Run: headless pygame with SDL's dummy video driver; simulated clock (each Clock.tick advances the game by its frame time, no real sleeping); random seed 0; keys injected as events and as key.get_pressed() state; mouse plan: one left click at the window centre at the start of phase 2, then a move to the lower-right quarter at the start of phase 3.
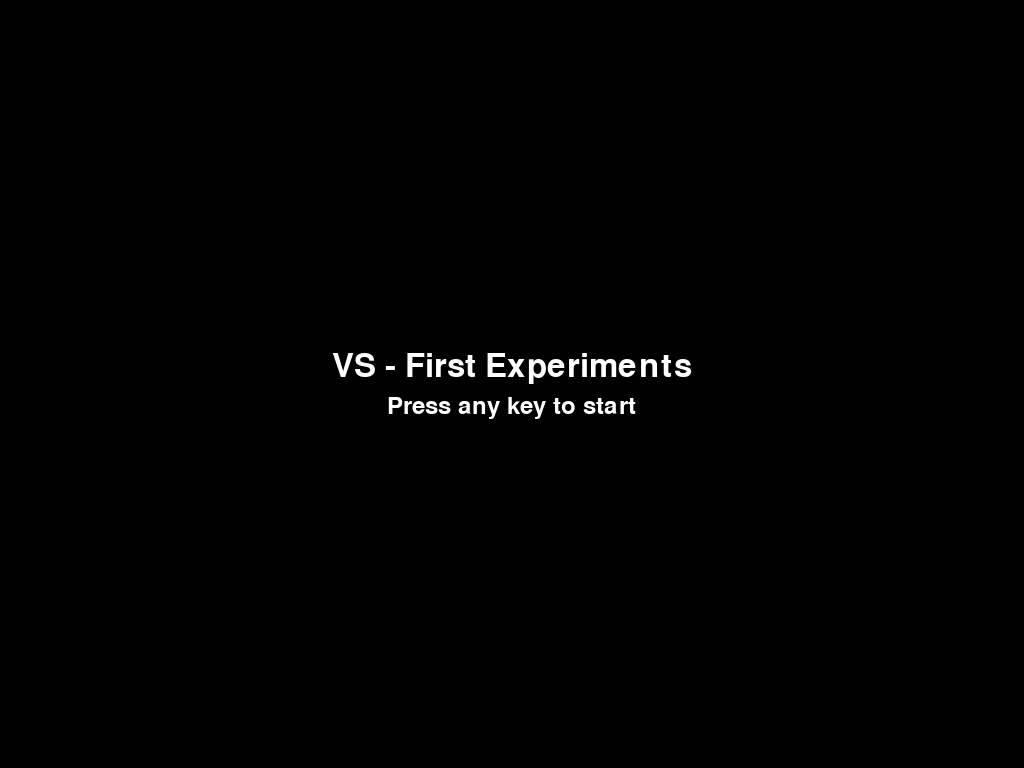
Frame 1 of 4 · flips 1–60 · no input
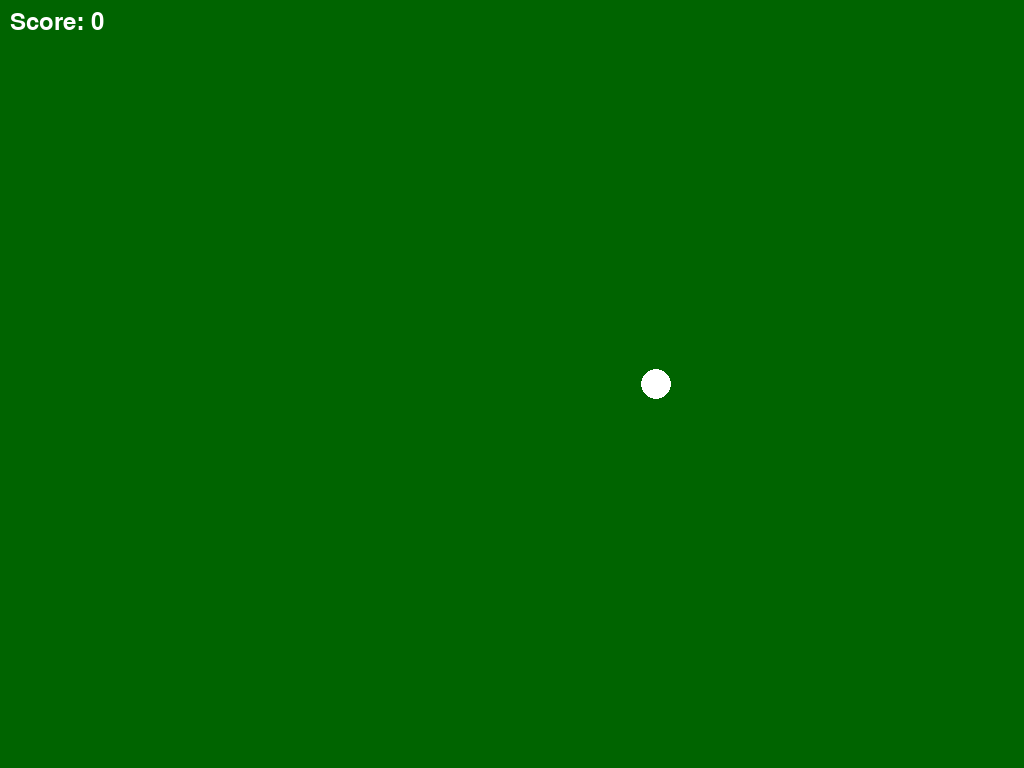
Frame 2 of 4 · flips 61–180 · clicked the window centre · tapped SPACE, RETURN · held RIGHT (→), D
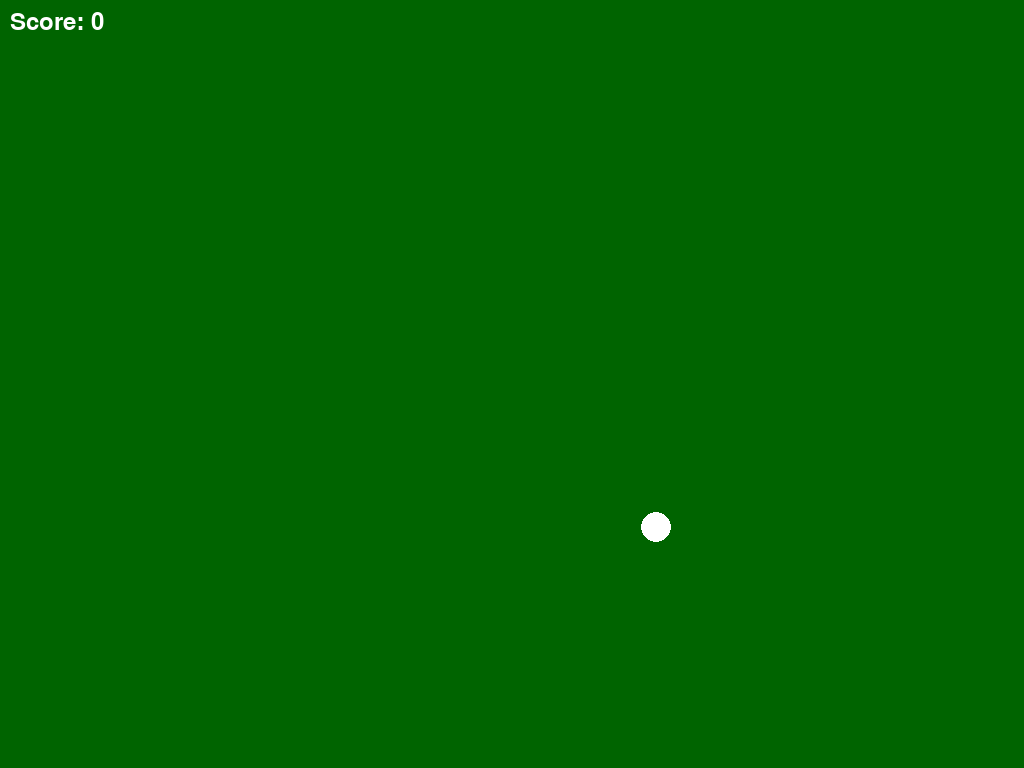
Frame 3 of 4 · flips 181–300 · moved the mouse to the lower-right quarter · held DOWN (↓), S
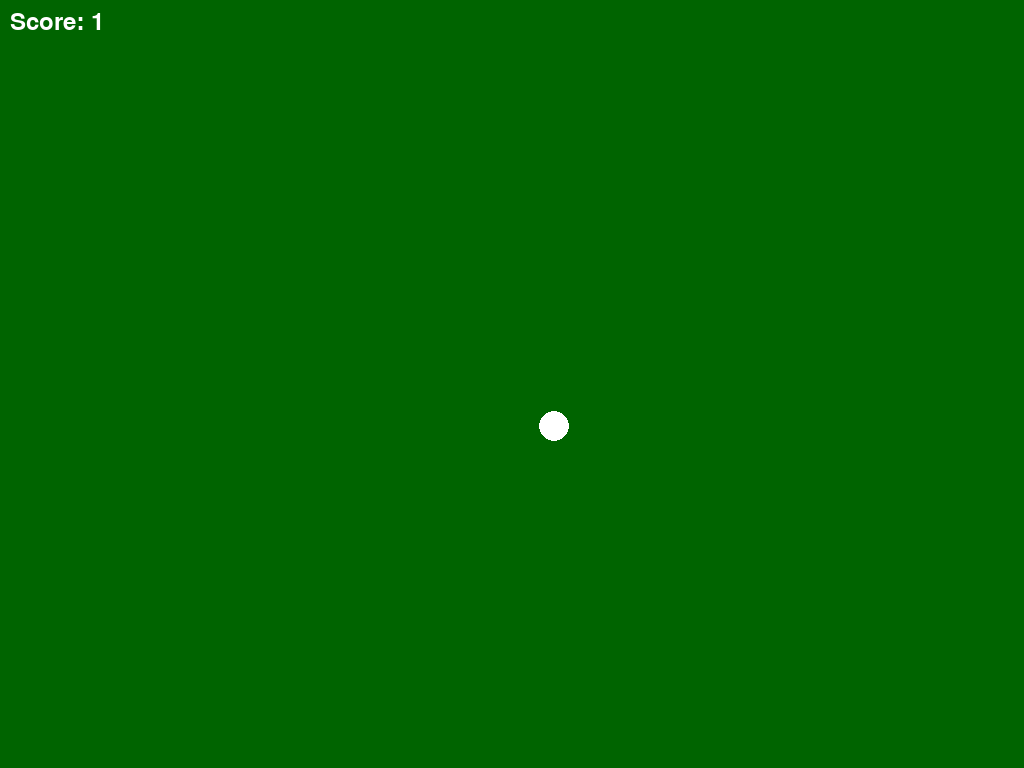
Frame 4 of 4 · flips 301–420 · held LEFT (←), A, UP (↑), W

The pygame program that drew these frames:

import pygame
import random
import math

pygame.init()

# =========================
# Configuration
# =========================
FULLSCREEN = True

if FULLSCREEN:
    infoObject = pygame.display.Info()
    WIDTH, HEIGHT = infoObject.current_w, infoObject.current_h
    screen = pygame.display.set_mode((WIDTH, HEIGHT), pygame.FULLSCREEN)
else:
    WIDTH, HEIGHT = 1280, 720
    screen = pygame.display.set_mode((WIDTH, HEIGHT))

pygame.display.set_caption("VS - First Experiments")
clock = pygame.time.Clock()

# Colors (RGB)
WHITE = (255, 255, 255)
RED   = (255, 0, 0)
GREEN = (0, 200, 0)
DARK_GREEN = (0, 100, 0)
DARK_GREY = (50, 50, 50)
BLACK = (0, 0, 0)

# Constants for player and enemy
PLAYER_SPEED = 300  # pixels per second
PLAYER_RADIUS = 15

ENEMY_SPEED = 100  # pixels per second
ENEMY_RADIUS = 10

# Event for enemy spawn
SPAWN_EVENT = pygame.USEREVENT + 1

# =========================
# Preload Fonts (for performance)
# =========================
FONT_TITLE = pygame.font.Font(None, 48)
FONT_INSTR = pygame.font.Font(None, 36)
FONT_HUD   = pygame.font.Font(None, 36)
FONT_BUTTON = pygame.font.Font(None, 36)

# =========================
# Game Classes
# =========================

class Player:
    """Class representing the player."""
    def __init__(self, pos):
        self.pos = pygame.Vector2(pos)
    
    def handle_input(self, dt):
        keys = pygame.key.get_pressed()
        movement = pygame.Vector2(0, 0)
        if keys[pygame.K_LEFT] or keys[pygame.K_a]:
            movement.x -= 1
        if keys[pygame.K_RIGHT] or keys[pygame.K_d]:
            movement.x += 1
        if keys[pygame.K_UP] or keys[pygame.K_w]:
            movement.y -= 1
        if keys[pygame.K_DOWN] or keys[pygame.K_s]:
            movement.y += 1
        if movement.length_squared() > 0:
            movement = movement.normalize() * PLAYER_SPEED * dt
            self.pos += movement

        # Restrict movement within the screen boundaries
        self.pos.x = max(PLAYER_RADIUS, min(WIDTH - PLAYER_RADIUS, self.pos.x))
        self.pos.y = max(PLAYER_RADIUS, min(HEIGHT - PLAYER_RADIUS, self.pos.y))
    
    def draw(self, surface):
        pygame.draw.circle(surface, WHITE, (int(self.pos.x), int(self.pos.y)), PLAYER_RADIUS)


class Enemy:
    """Class representing an enemy."""
    def __init__(self, pos):
        self.pos = pygame.Vector2(pos)
    
    def update(self, target_pos, dt):
        # Calculate direction towards the player
        direction = target_pos - self.pos
        if direction.length() != 0:
            direction = direction.normalize()
        self.pos += direction * ENEMY_SPEED * dt
    
    def draw(self, surface):
        pygame.draw.circle(surface, RED, (int(self.pos.x), int(self.pos.y)), ENEMY_RADIUS)


def spawn_enemy():
    """Spawn an enemy at a random position along the screen edge."""
    side = random.choice(['top', 'bottom', 'left', 'right'])
    if side == 'top':
        x = random.randint(0, WIDTH)
        y = 0
    elif side == 'bottom':
        x = random.randint(0, WIDTH)
        y = HEIGHT
    elif side == 'left':
        x = 0
        y = random.randint(0, HEIGHT)
    else:
        x = WIDTH
        y = random.randint(0, HEIGHT)
    return Enemy((x, y))

# =========================
# State Functions
# =========================

def run_main_menu():
    """Display the main menu and wait for player interaction."""
    while True:
        for event in pygame.event.get():
            if event.type == pygame.QUIT:
                return "QUIT"
            elif event.type == pygame.KEYDOWN:
                return "PLAYING"
        
        screen.fill(BLACK)
        title_text = FONT_TITLE.render("VS - First Experiments", True, WHITE)
        instr_text = FONT_INSTR.render("Press any key to start", True, WHITE)
        screen.blit(title_text, (WIDTH / 2 - title_text.get_width() / 2,
                                 HEIGHT / 2 - title_text.get_height()))
        screen.blit(instr_text, (WIDTH / 2 - instr_text.get_width() / 2,
                                 HEIGHT / 2 + 10))
        pygame.display.flip()
        clock.tick(60)


def run_game():
    """
    Active game state.
    Returns a tuple (new_state, score) – for example, ("GAME_OVER", score) or ("QUIT", score)
    """
    # Initialize player, enemy list, and score
    player = Player((WIDTH / 2, HEIGHT / 2))
    enemies = []
    score = 0
    pygame.time.set_timer(SPAWN_EVENT, 1000)  # Activate spawn timer

    running = True
    while running:
        dt = clock.tick(240) / 1000  # dt in seconds
        
        for event in pygame.event.get():
            if event.type == pygame.QUIT:
                return "QUIT", score
            elif event.type == SPAWN_EVENT:
                enemies.append(spawn_enemy())
        
        # Update player and enemies
        player.handle_input(dt)
        for enemy in enemies:
            enemy.update(player.pos, dt)
        
        # Check collisions (basic)
        for enemy in enemies:
            if (enemy.pos - player.pos).length() < PLAYER_RADIUS + ENEMY_RADIUS:
                pygame.time.set_timer(SPAWN_EVENT, 0)  # Deactivate spawn timer
                return "GAME_OVER", score
        
        # Update score (based on survival time)
        score += dt
        
        # Draw everything on the screen
        screen.fill(DARK_GREEN)
        player.draw(screen)
        for enemy in enemies:
            enemy.draw(screen)
        
        # Draw the HUD (score)
        score_text = FONT_HUD.render(f"Score: {int(score)}", True, WHITE)
        screen.blit(score_text, (10, 10))
        
        pygame.display.flip()
    
    return "QUIT", score


def run_game_over(score):
    """
    Display the game over screen with the final score.
    Returns the next state: "PLAYING" to restart or "QUIT" to exit.
    """
    # Define rectangles for the buttons
    try_again_button = pygame.Rect(WIDTH / 2 - 100, HEIGHT / 2 - 50, 200, 50)
    quit_button = pygame.Rect(WIDTH / 2 - 100, HEIGHT / 2 + 20, 200, 50)
    
    while True:
        for event in pygame.event.get():
            if event.type == pygame.QUIT:
                return "QUIT"
            elif event.type == pygame.MOUSEBUTTONDOWN:
                mouse_pos = event.pos
                if try_again_button.collidepoint(mouse_pos):
                    return "PLAYING"
                elif quit_button.collidepoint(mouse_pos):
                    return "QUIT"
        
        # Draw the game over screen
        screen.fill(DARK_GREY)
        title_text = FONT_TITLE.render("Game Over", True, WHITE)
        score_text = FONT_BUTTON.render(f"Score: {int(score)}", True, WHITE)
        
        screen.blit(title_text, (WIDTH / 2 - title_text.get_width() / 2, HEIGHT / 2 - 150))
        screen.blit(score_text, (WIDTH / 2 - score_text.get_width() / 2, HEIGHT / 2 - 100))
        
        # Draw buttons
        pygame.draw.rect(screen, GREEN, try_again_button)
        pygame.draw.rect(screen, RED, quit_button)
        text_try = FONT_BUTTON.render("Try Again", True, WHITE)
        text_quit = FONT_BUTTON.render("Quit", True, WHITE)
        screen.blit(text_try, (try_again_button.x + 35, try_again_button.y + 10))
        screen.blit(text_quit, (quit_button.x + 70, quit_button.y + 10))
        
        pygame.display.flip()
        clock.tick(60)

# =========================
# Main Loop with State Machine
# =========================

def main():
    state = "MAIN_MENU"
    score = 0
    while state != "QUIT":
        if state == "MAIN_MENU":
            state = run_main_menu()
        elif state == "PLAYING":
            state, score = run_game()
        elif state == "GAME_OVER":
            state = run_game_over(score)
    
    pygame.quit()

if __name__ == "__main__":
    main()
